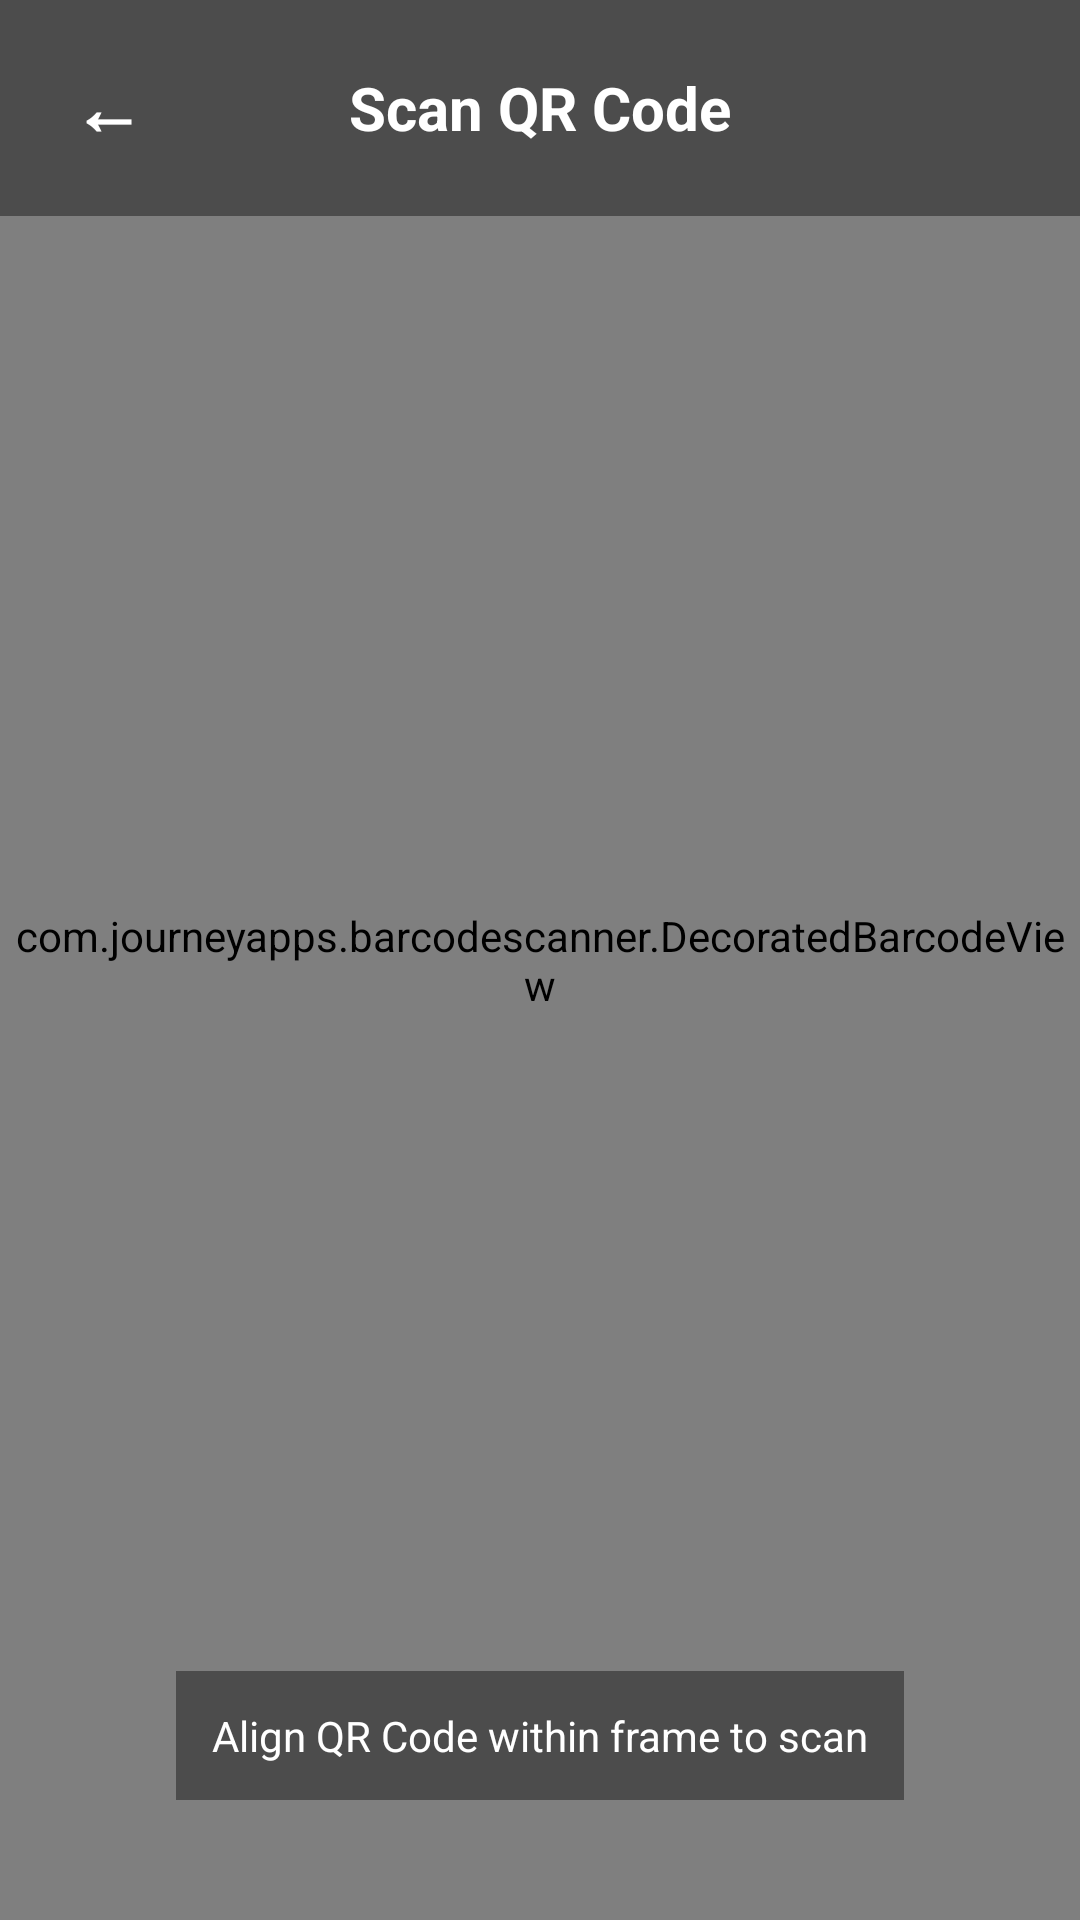

Layout XML and referenced resources for this Android screen:
<!-- AndroidManifest.xml: application theme Theme.Minipay -->
<!-- res/layout/activity_scan_qr.xml -->
<?xml version="1.0" encoding="utf-8"?>
<RelativeLayout xmlns:android="http://schemas.android.com/apk/res/android"
    android:layout_width="match_parent"
    android:layout_height="match_parent"
    android:background="#000000">

    <com.journeyapps.barcodescanner.DecoratedBarcodeView
        android:id="@+id/barcode_scanner"
        android:layout_width="match_parent"
        android:layout_height="match_parent" />

    <LinearLayout
        android:layout_width="match_parent"
        android:layout_height="wrap_content"
        android:orientation="horizontal"
        android:layout_alignParentTop="true"
        android:padding="16dp"
        android:background="#66000000"
        android:gravity="center_vertical">

        <TextView
            android:id="@+id/backBtn"
            android:layout_width="40dp"
            android:layout_height="40dp"
            android:text="←"
            android:textColor="#FFFFFF"
            android:textSize="24sp"
            android:textStyle="bold"
            android:gravity="center"
            android:background="?attr/selectableItemBackgroundBorderless"
            android:clickable="true"
            android:focusable="true"/>

        <TextView
            android:layout_width="0dp"
            android:layout_weight="1"
            android:layout_height="wrap_content"
            android:text="Scan QR Code"
            android:textColor="#FFFFFF"
            android:textSize="20sp"
            android:textStyle="bold"
            android:gravity="center"
            android:layout_marginEnd="40dp"/>
    </LinearLayout>
    
    <TextView
        android:layout_width="wrap_content"
        android:layout_height="wrap_content"
        android:layout_alignParentBottom="true"
        android:layout_centerHorizontal="true"
        android:layout_marginBottom="40dp"
        android:text="Align QR Code within frame to scan"
        android:textColor="#FFFFFF"
        android:textSize="14sp"
        android:background="#66000000"
        android:padding="12dp"/>

</RelativeLayout>
<!-- resources referenced by this layout -->
<resources>
  <style name="Theme.Minipay" parent="Base.Theme.Minipay" />
  <style name="Base.Theme.Minipay" parent="Theme.Material3.DayNight.NoActionBar">
          <item name="colorPrimary">@color/teal_primary</item>
          <item name="colorOnPrimary">@color/text_white</item>
          <item name="colorPrimaryContainer">@color/teal_surface</item>
          <item name="colorOnPrimaryContainer">@color/on_primary_container</item>
          <item name="colorSecondary">@color/teal_light</item>
          <item name="colorOnSecondary">@color/text_white</item>
          <item name="colorSecondaryContainer">@color/secondary_container</item>
          <item name="colorOnSecondaryContainer">@color/on_secondary_container</item>
          <item name="android:colorBackground">@color/bg_main</item>
          <item name="colorOnBackground">@color/text_dark</item>
          <item name="colorSurface">@color/bg_card</item>
          <item name="colorOnSurface">@color/text_dark</item>
          <item name="android:statusBarColor">@color/teal_dark</item>
          <item name="android:navigationBarColor">@color/white</item>
      </style>
  <color name="teal_primary">#2E9E8F</color>
  <color name="text_white">#FFFFFF</color>
  <color name="teal_surface">#E0F5F3</color>
  <color name="on_primary_container">#003731</color>
  <color name="teal_light">#4DB6A8</color>
  <color name="secondary_container">#C8EAE7</color>
  <color name="on_secondary_container">#1B5E55</color>
  <color name="bg_main">#F5F7FA</color>
  <color name="text_dark">#1A1A2E</color>
  <color name="bg_card">#FFFFFF</color>
  <color name="teal_dark">#1B7A6E</color>
  <color name="white">#FFFFFF</color>
</resources>
